The GitHub repository Jolly-Panda-Works/choo-choo-pop contains a labelled image folder "art" with 3 categories: cherry, mint, violet. Examples follow, each with its label.

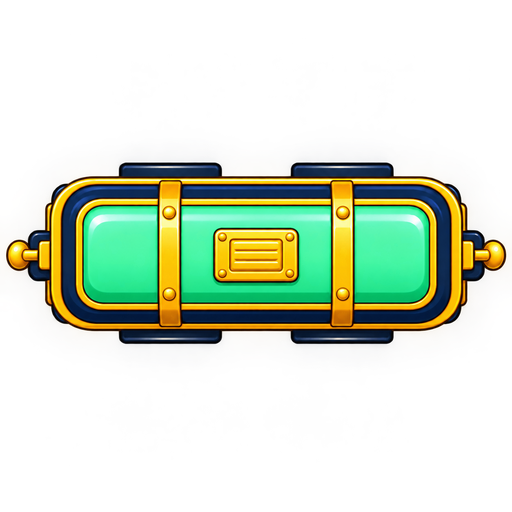
Label: mint

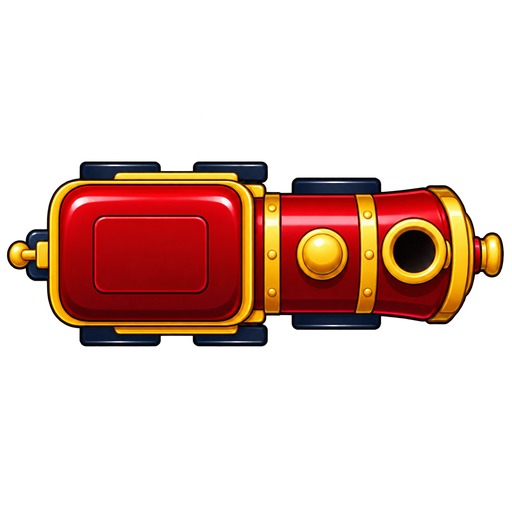
Label: cherry

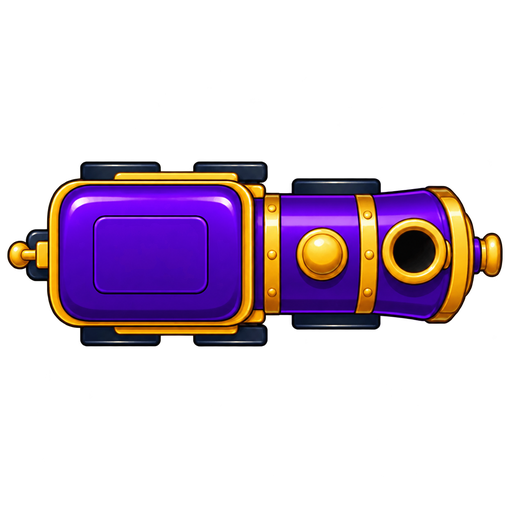
Label: violet

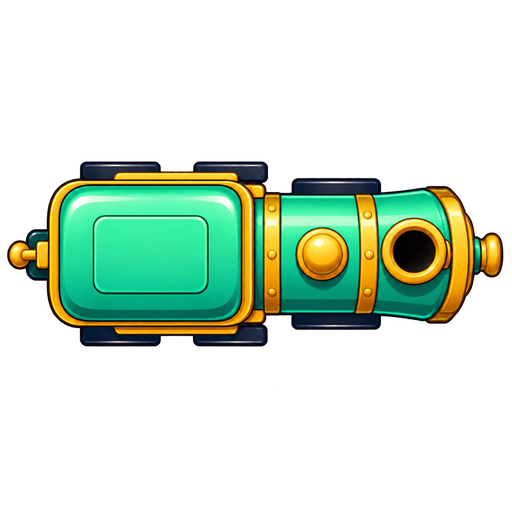
Label: mint

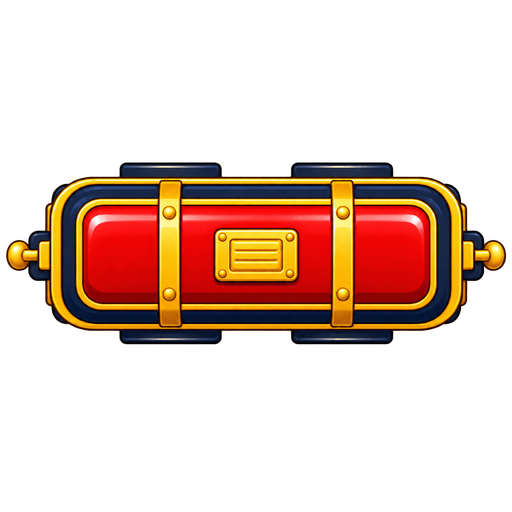
Label: cherry

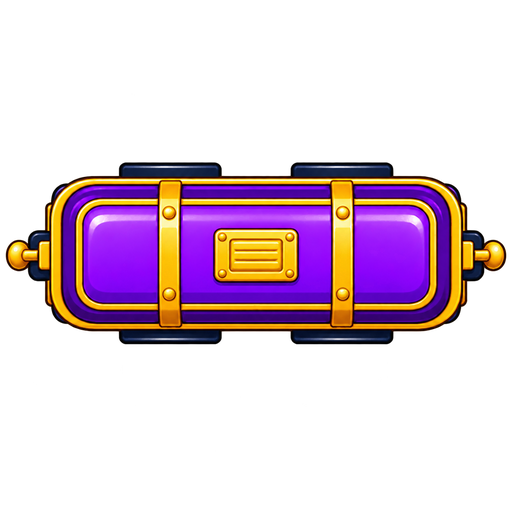
Label: violet
